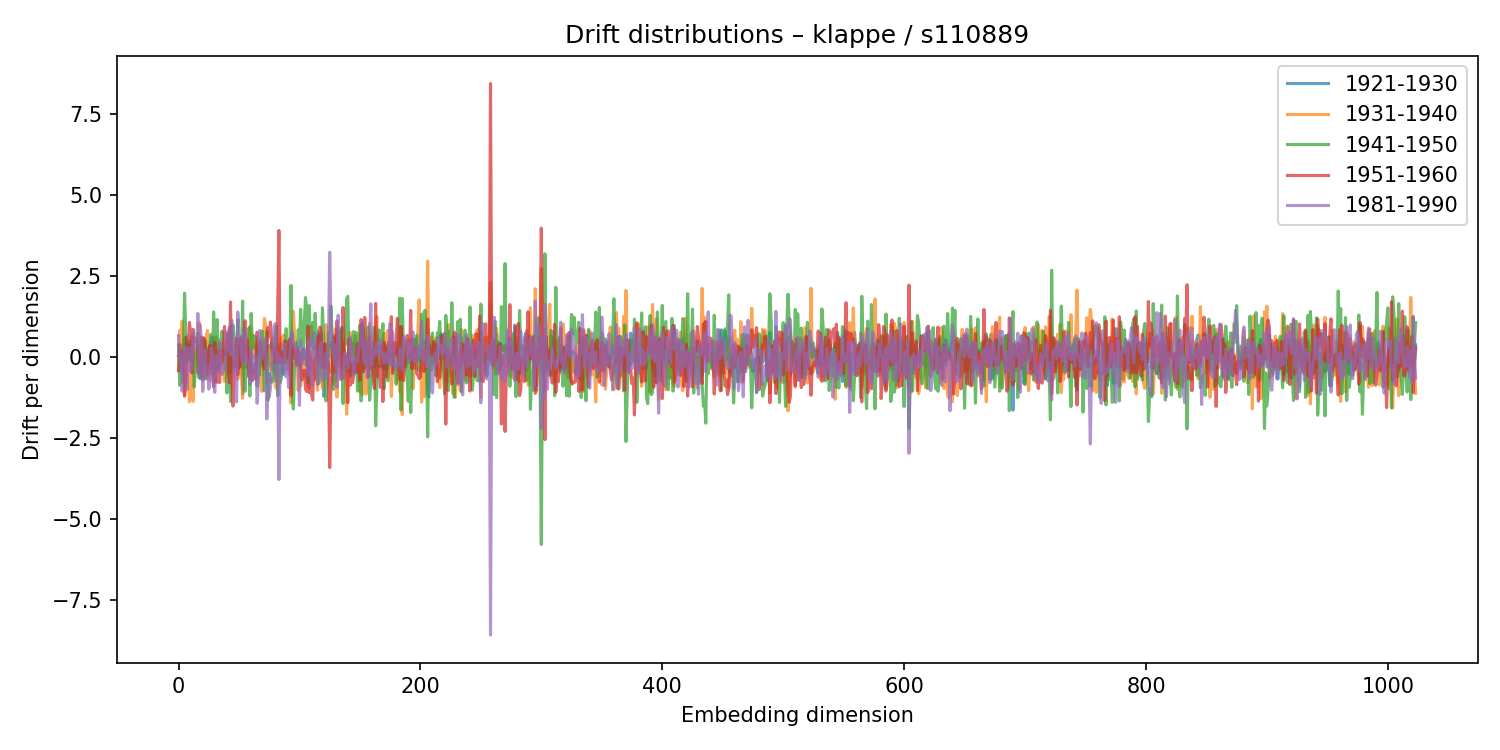

The data file committed next to this chart (first rows):
1921-1930, 1931-1940, 1941-1950, 1951-1960, 1981-1990
0.01566, 0.1437, 0.3518, -0.4372, 0.6464
0.03641, 0.8142, -0.8879, 0.3683, -0.08942
0.0712, 0.004927, 0.1831, -0.05087, 0.05974
-0.4188, 1.097, -0.7686, -0.01185, -1.069
-0.06011, -0.376, 0.03462, 0.1518, -0.2351
0.5861, -1.194, 1.956, -1.223, 0.2103
-0.2328, -0.2527, 0.6614, -0.7164, 0.2867
0.2984, 0.3721, -0.1307, 0.6036, -1.02
0.2887, -0.3007, 0.4753, -0.03295, 0.2124
0.3435, -1.393, -0.1293, 1.049, 0.2707
-0.1491, -0.4488, 0.1727, 0.7315, -0.4506
0.06957, -0.04991, 0.6133, -0.5021, -0.38
-0.1353, -1.385, 0.567, 0.8382, 0.7172
0.004204, 0.2754, -0.9399, 0.4743, 0.2736
0.05797, 0.04892, -0.3359, 0.5574, 0.3083
0.1815, -0.1702, -0.4536, 0.5165, 0.3498
-0.2072, -0.5009, 0.7306, 0.1224, 1.33
-0.2274, 1.056, -0.6551, -0.483, -0.5673
-0.6819, 0.2661, 0.4286, -0.4047, 0.9684
-0.4467, -0.03446, 0.2147, 0.5993, 0.3862
0.02994, 0.247, 0.565, -0.7243, -1.078
0.1322, -0.5881, -0.4454, 0.5764, -0.4732
0.2406, -0.6854, 0.4859, 0.3034, 0.2174
-0.3023, 0.6565, -0.6875, 0.1473, -0.6265
-0.3471, 0.804, -0.1539, -0.5465, -0.3198
-0.5969, 0.2715, 0.2739, -0.3326, -1.004
0.2782, -0.7401, 0.345, 0.3419, -0.8064
0.3826, -0.2051, 0.6858, -0.378, 0.2734
0.603, 0.05532, -0.5254, 0.3223, 0.1747
0.2508, -0.2299, 1.376, -0.9358, -0.7734
-0.7928, -0.4194, 0.6445, 0.4397, -1.105
-0.3458, 0.6136, -0.4089, -0.4856, 0.03053
-0.3884, -0.0508, 1.141, -0.7972, 0.002872
-0.2586, 0.1523, -0.4189, 0.1841, -0.4689
0.005084, 0.4094, 0.5323, -0.8, 0.446
0.1571, -0.2426, -0.07122, 0.1688, 0.1524
0.05305, 0.1916, 0.7834, -0.193, -0.5496
0.133, -0.3755, 0.1874, 0.05496, -0.2214
-0.3459, -0.7702, 0.1464, 0.9274, -0.4417
-0.04018, -0.5495, 0.1542, 0.05967, -0.09896
0.04329, 0.5402, -1.123, 0.6834, 0.7552
0.05958, -0.5192, 0.4475, -0.2306, 0.2037
-0.05947, 0.06629, 0.8136, -0.8118, 0.9075
-0.5063, 0.9384, -1.383, 1.682, 0.04607
-0.05653, 0.08304, 0.4821, -0.5208, 1.119
0.1691, -0.2924, 0.9701, -1.53, 0.4243
-0.3337, -0.15, 0.5325, -0.3332, -0.434
-0.1828, 0.05507, 0.1308, -0.01072, 0.2142
0.1463, -0.1703, 0.03911, 0.5543, -1.4
0.5355, -0.6982, 1.147, -0.5597, 1.375
-0.3553, -0.392, -0.3581, 0.5519, 0.6588
0.1538, 0.1052, 0.0481, -0.313, 0.6238
0.5993, -0.3633, -0.2146, 0.5046, 0.05978
-1.155, -1.289, 1.71, -0.1342, -0.1981
0.4343, 0.8743, -0.3754, -0.09508, 0.8456
-0.3086, 0.3222, -1.071, 1.105, 0.7749
-0.2684, 0.1381, -0.3452, 0.1953, -0.1386
-0.3452, -0.3438, -0.4654, 0.5085, -0.1182
-0.1536, -0.1525, 0.8754, -0.6198, -0.1295
0.2801, 0.9371, -1.22, 0.1181, -0.8604
... 964 more rows
